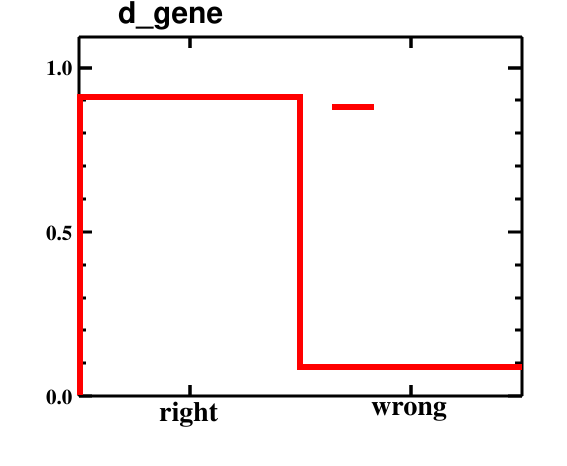

The file beside this chart, header and first rows:
bin_low_edge, contents, binerror, xtitle, binlabel
-1.5, 0.0, 0.0, , 
-0.5, 0.91, 0.02372, , right
0.5, 0.09, 0.01576, , wrong
1.5, 0.0, 0.0, , 
